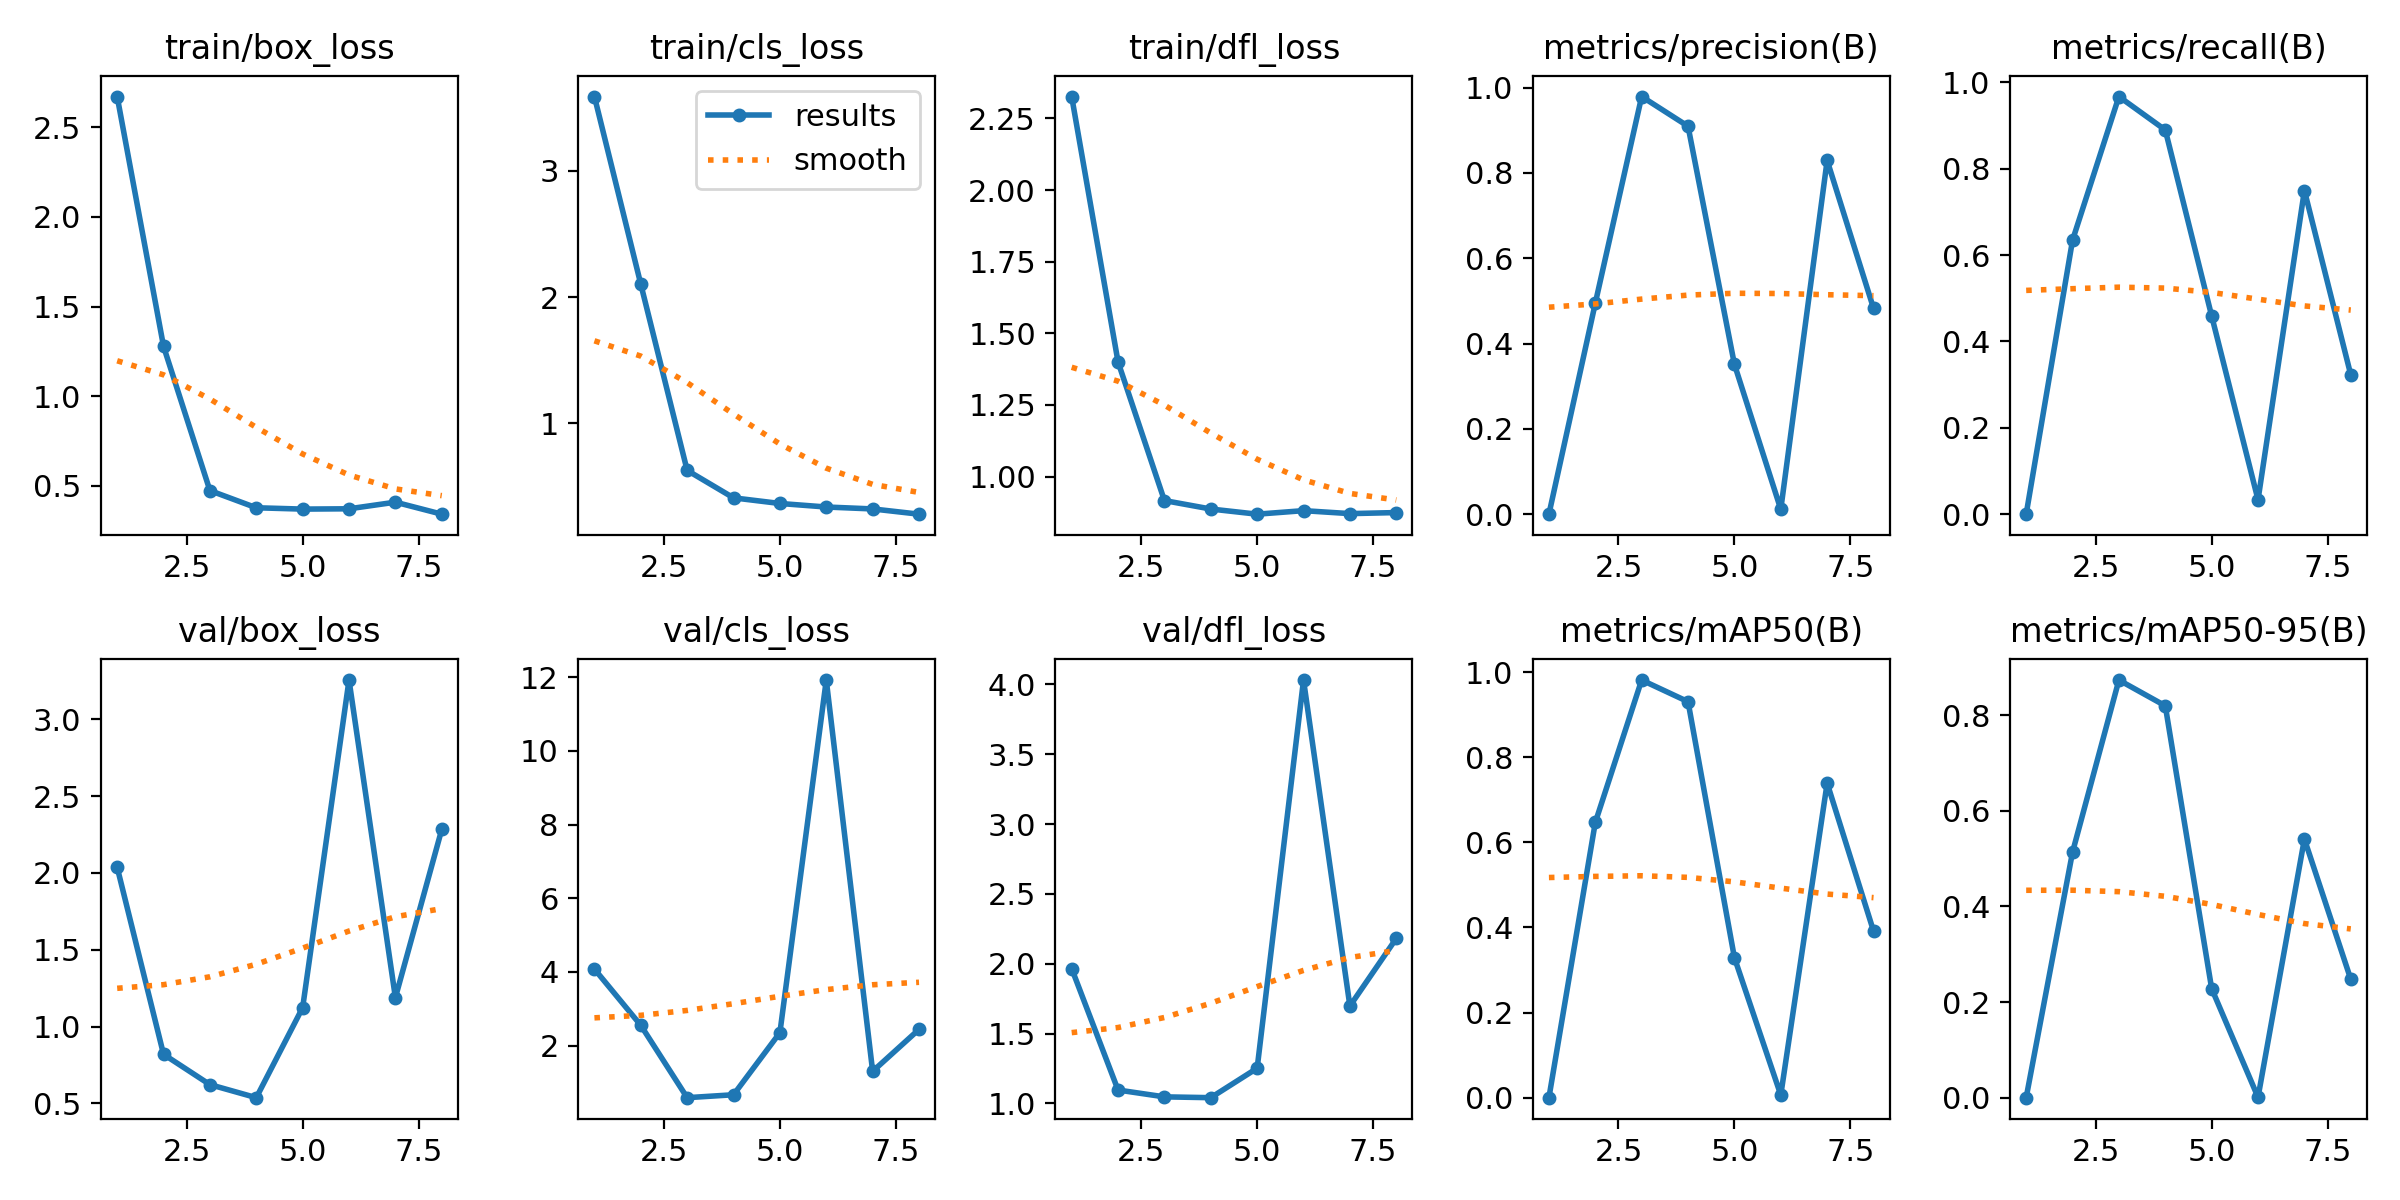

The file beside this chart, header and first rows:
epoch, time, train/box_loss, train/cls_loss, train/dfl_loss, metrics/precision(B), metrics/recall(B), metrics/mAP50(B), metrics/mAP50-95(B), val/box_loss, val/cls_loss, val/dfl_loss, lr/pg0, lr/pg1, lr/pg2
1, 3.242, 2.671, 3.588, 2.326, 0, 0, 0, 0, 2.037, 4.079, 1.965, 0.0001143, 0.0001143, 0.0001143
2, 4.627, 1.278, 2.102, 1.4, 0.4946, 0.6344, 0.6467, 0.5135, 0.8192, 2.552, 1.096, 0.0002405, 0.0002405, 0.0002405
3, 6.629, 0.4737, 0.6274, 0.9165, 0.9792, 0.967, 0.9813, 0.8735, 0.6219, 0.589, 1.047, 0.0003642, 0.0003642, 0.0003642
4, 8.978, 0.3778, 0.4098, 0.887, 0.9095, 0.8896, 0.9304, 0.8196, 0.5369, 0.6681, 1.041, 0.0004853, 0.0004853, 0.0004853
5, 11.5, 0.3703, 0.3652, 0.869, 0.3515, 0.459, 0.329, 0.2281, 1.123, 2.353, 1.252, 0.0006039, 0.0006039, 0.0006039
6, 13.11, 0.372, 0.3373, 0.8812, 0.01136, 0.03333, 0.00621, 0.00081, 3.256, 11.92, 4.03, 0.0007199, 0.0007199, 0.0007199
7, 14.72, 0.409, 0.3221, 0.8709, 0.8294, 0.7495, 0.7391, 0.5409, 1.188, 1.304, 1.697, 0.0008334, 0.0008334, 0.0008334
8, 16.14, 0.342, 0.2805, 0.8745, 0.4828, 0.3227, 0.3916, 0.2476, 2.284, 2.442, 2.181, 0.0009443, 0.0009443, 0.0009443
